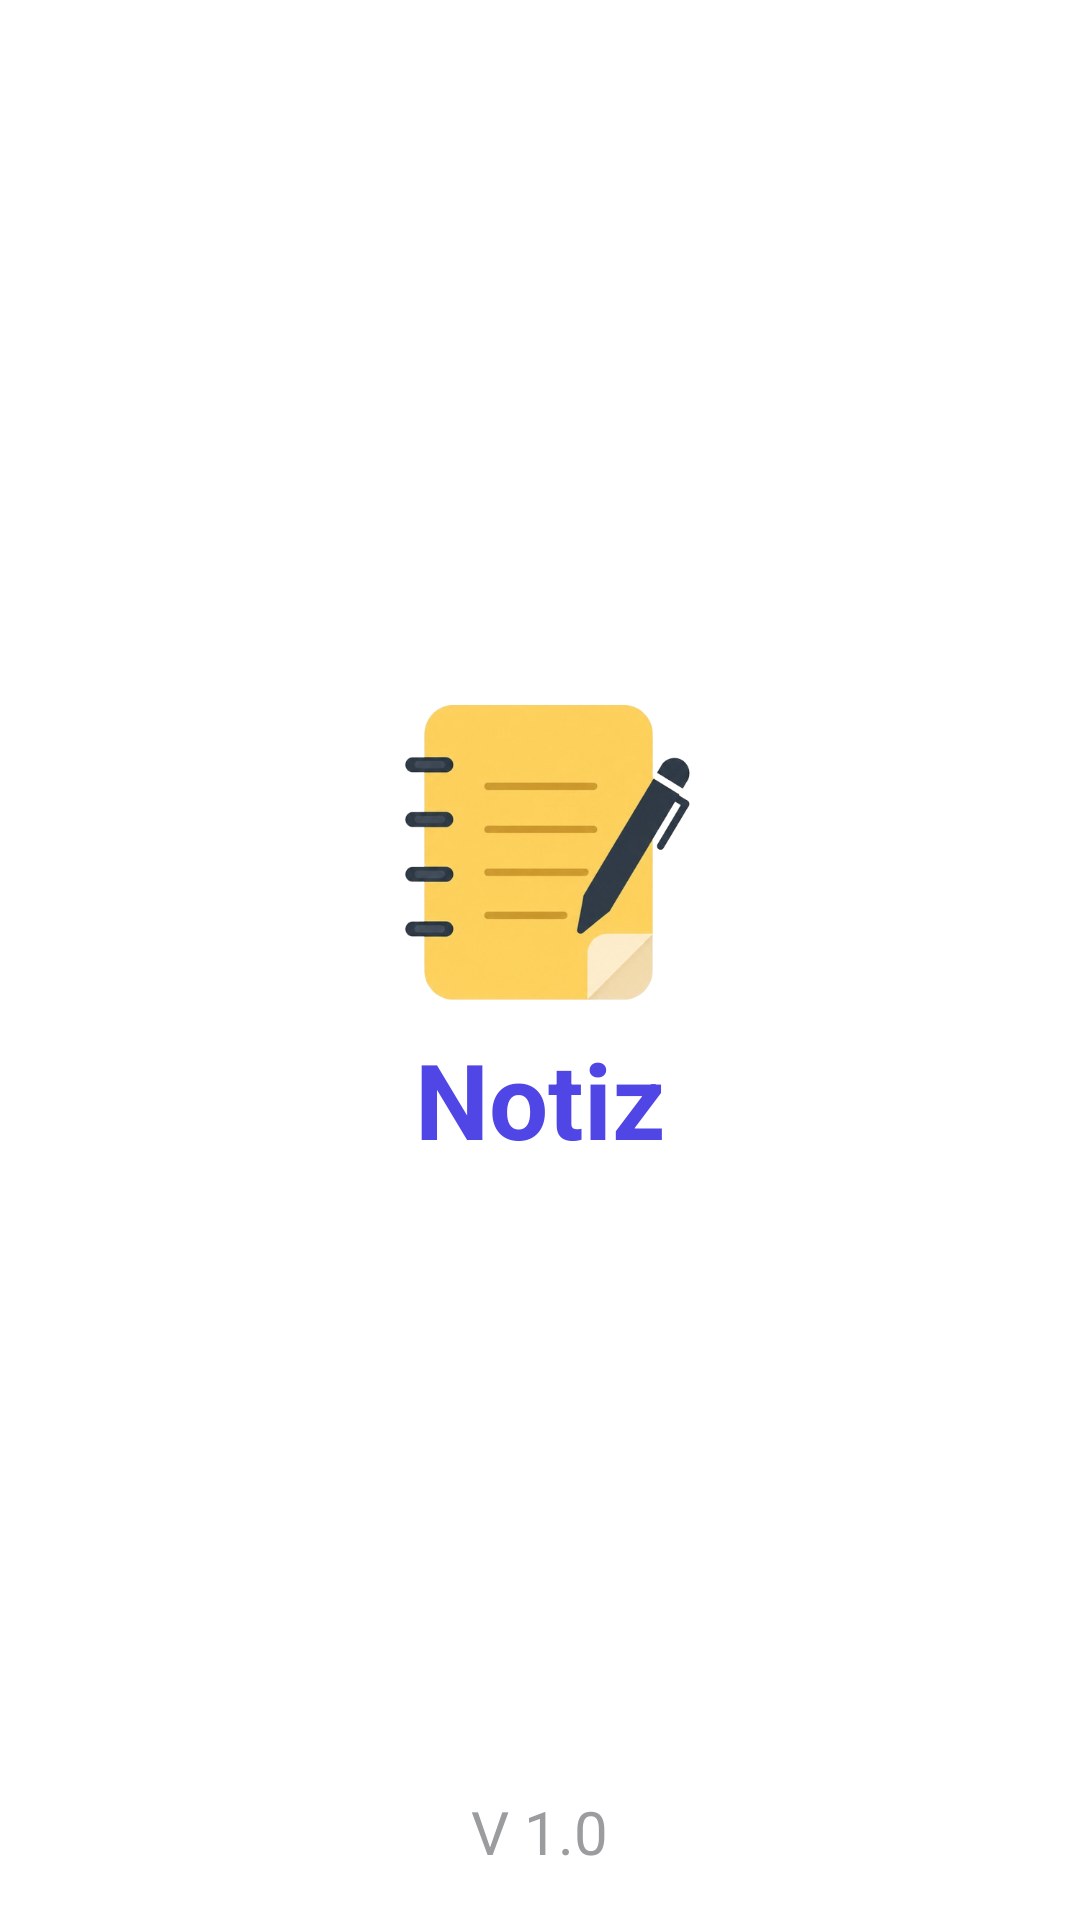

Produce the Android XML layout that renders to this screen, including the resource entries it uses.
<!-- AndroidManifest.xml: application theme Theme.Notiz -->
<!-- res/layout/activity_splash.xml -->
<?xml version="1.0" encoding="utf-8"?>
<LinearLayout
    xmlns:android="http://schemas.android.com/apk/res/android"
    xmlns:app="http://schemas.android.com/apk/res-auto"
    xmlns:tools="http://schemas.android.com/tools"
    android:id="@+id/main"
    android:layout_width="match_parent"
    android:layout_height="match_parent"
    android:padding="16dp"
    android:orientation="vertical"
    tools:context=".SplashActivity">

    <View
        android:layout_width="wrap_content"
        android:layout_height="0dp"
        android:layout_weight="1" />

    <ImageView
        android:layout_width="120dp"
        android:layout_height="120dp"
        android:layout_gravity="center"
        android:src="@drawable/notiz_logo" />

    <TextView
        android:layout_width="wrap_content"
        android:layout_height="wrap_content"
        android:layout_gravity="center"
        android:text="@string/app_name"
        android:textColor="@color/primaryColor"
        android:textSize="35sp"
        android:textStyle="bold"/>

    <View
        android:layout_width="wrap_content"
        android:layout_height="0dp"
        android:layout_weight="1" />

    <TextView
        android:layout_width="wrap_content"
        android:layout_height="wrap_content"
        android:layout_gravity="center"
        android:text="@string/app_version"
        android:textColor="@color/textGrayColor"
        android:textSize="20sp" />

</LinearLayout>
<!-- resources referenced by this layout -->
<resources>
  <color name="primaryColor">#4F46E5</color>
  <color name="textGrayColor">#9A9C9E</color>
  <!-- drawable notiz_logo: png bitmap (drawable, 118596 bytes) -->
  <string name="app_name">Notiz</string>
  <string name="app_version">V 1.0</string>
  <style name="Theme.Notiz" parent="Theme.MaterialComponents.DayNight.NoActionBar">
          
          <item name="colorPrimary">@color/primaryColor</item>
          <item name="colorPrimaryVariant">@color/primaryDark</item>
          <item name="colorOnPrimary">@color/white</item>
          
          <item name="colorSecondary">@color/accentColor</item>
          <item name="colorSecondaryVariant">@color/offWhiteColor</item>
          <item name="colorOnSecondary">@color/black</item>
          
          <item name="android:statusBarColor">?attr/colorPrimaryVariant</item>
          
      </style>
  <color name="primaryDark">#3730A3</color>
  <color name="white">#FFFFFFFF</color>
  <color name="accentColor">#06B6D4</color>
  <color name="offWhiteColor">#F8FAFC</color>
  <color name="black">#FF000000</color>
</resources>
